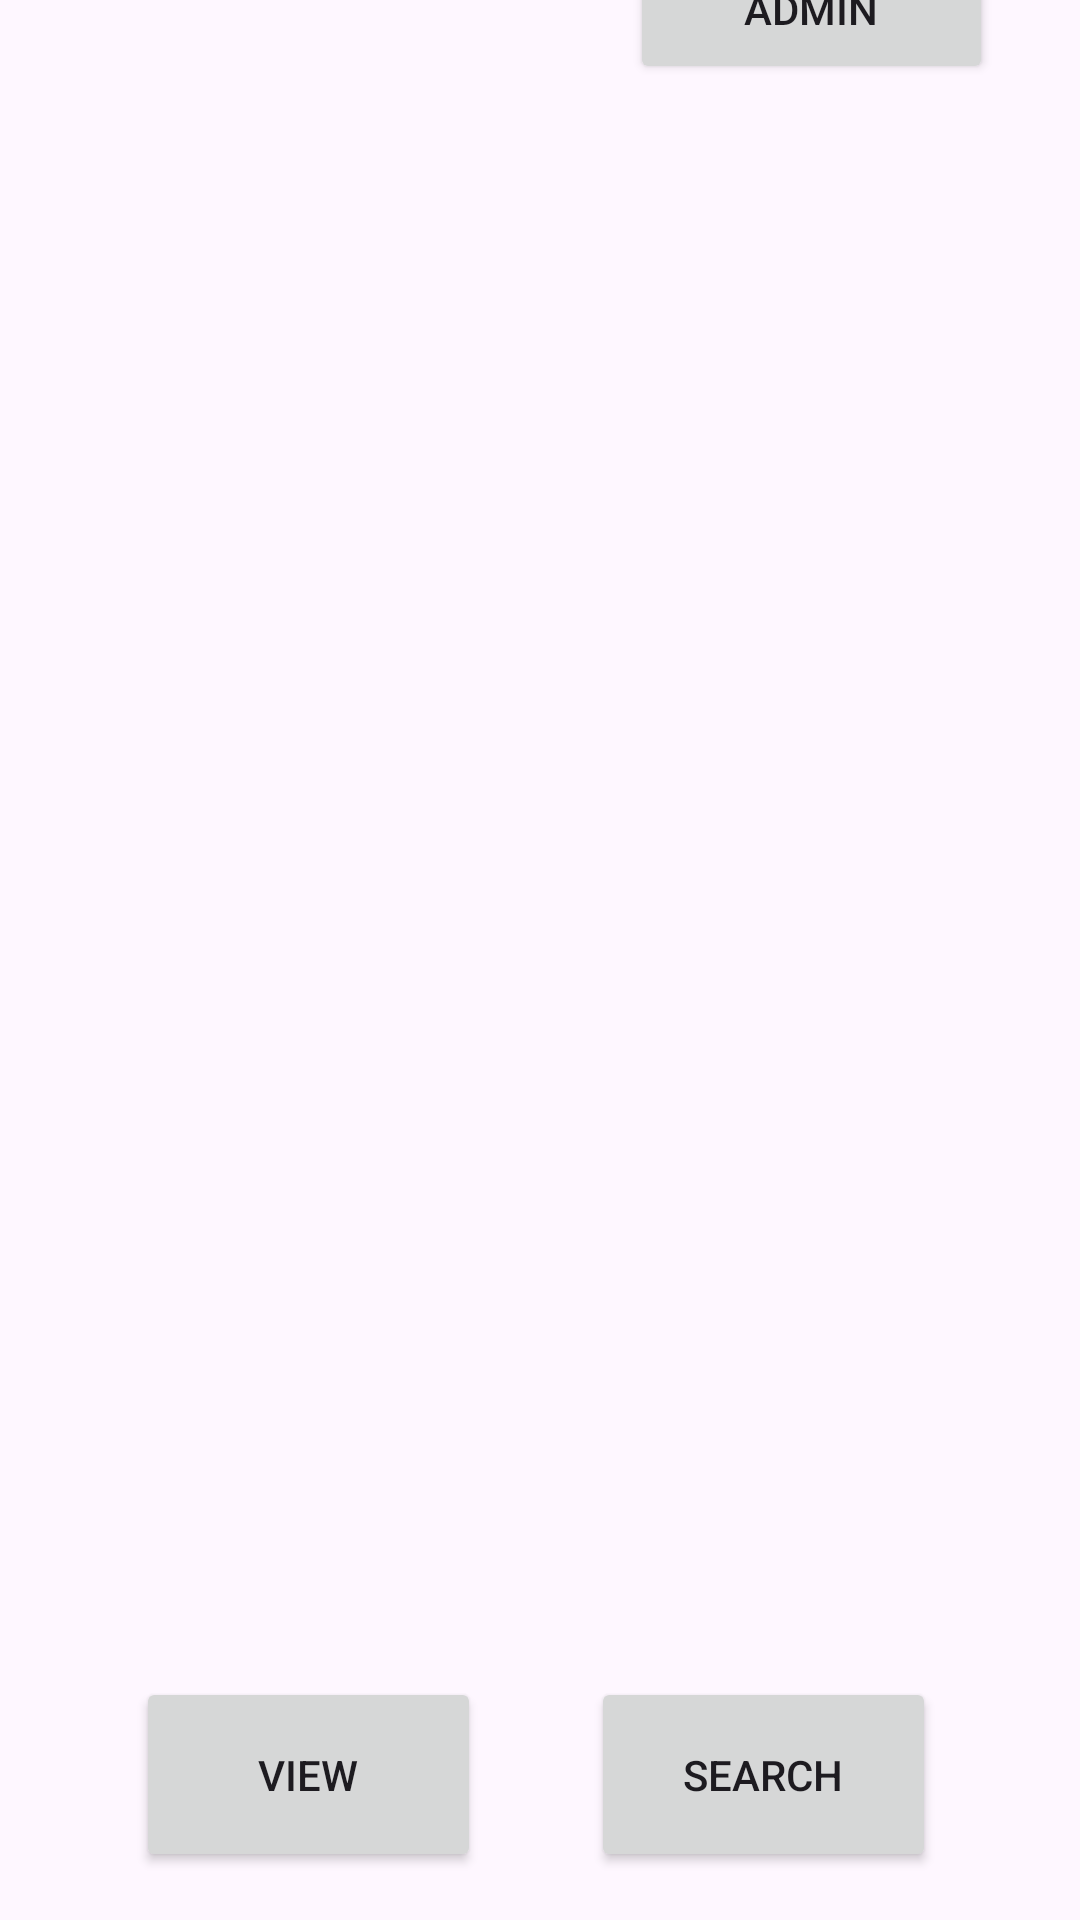

Write the Android layout XML for this screen, with the resource values it uses.
<!-- AndroidManifest.xml: application theme Theme.TAAM -->
<!-- res/layout/fragment_user_home.xml -->
<?xml version="1.0" encoding="utf-8"?>
<androidx.constraintlayout.widget.ConstraintLayout xmlns:android="http://schemas.android.com/apk/res/android"
    xmlns:app="http://schemas.android.com/apk/res-auto"
    xmlns:tools="http://schemas.android.com/tools"
    android:layout_width="match_parent"
    android:layout_height="match_parent"
    tools:context=".ui.home.UserHomeFragment">


    <androidx.recyclerview.widget.RecyclerView
        android:id="@+id/mediaRecyclerView"
        android:layout_width="357dp"
        android:layout_height="554dp"
        app:layout_constraintBottom_toBottomOf="parent"
        app:layout_constraintEnd_toEndOf="parent"
        app:layout_constraintStart_toStartOf="parent"
        app:layout_constraintTop_toTopOf="parent"
        app:layout_constraintVertical_bias="0.367" />

    <Button
        android:id="@+id/admin_button"
        android:layout_width="121dp"
        android:layout_height="50dp"
        android:layout_marginTop="4dp"
        android:layout_marginBottom="4dp"
        android:text="@string/admin"
        app:layout_constraintBottom_toTopOf="@+id/mediaRecyclerView"
        app:layout_constraintEnd_toEndOf="parent"
        app:layout_constraintHorizontal_bias="0.879"
        app:layout_constraintStart_toStartOf="parent"
        app:layout_constraintTop_toTopOf="parent"
        app:layout_constraintVertical_bias="1.0" />

    <Button
        android:id="@+id/view_button"
        android:layout_width="115dp"
        android:layout_height="65dp"
        android:layout_marginBottom="16dp"
        android:text="@string/view"
        app:layout_constraintBottom_toBottomOf="parent"
        app:layout_constraintEnd_toEndOf="parent"
        app:layout_constraintHorizontal_bias="0.185"
        app:layout_constraintStart_toStartOf="parent" />

    <Button
        android:id="@+id/search_button"
        android:layout_width="115dp"
        android:layout_height="65dp"
        android:layout_marginEnd="48dp"
        android:layout_marginBottom="16dp"
        android:text="@string/search"
        app:layout_constraintBottom_toBottomOf="parent"
        app:layout_constraintEnd_toEndOf="parent" />


</androidx.constraintlayout.widget.ConstraintLayout>
<!-- resources referenced by this layout -->
<resources>
  <string name="admin">Admin</string>
  <string name="search">Search</string>
  <string name="view">View</string>
  <style name="Theme.TAAM" parent="Base.Theme.TAAM" />
  <style name="Base.Theme.TAAM" parent="Theme.Material3.DayNight.NoActionBar">
          
          <item name="android:statusBarColor">
              @android:color/transparent
          </item>
          
      </style>
</resources>
